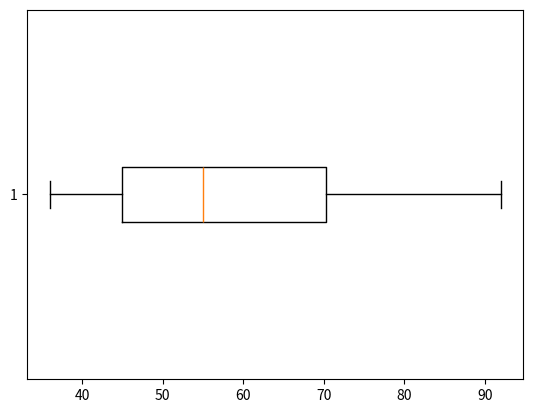

The script that saved this image:
import matplotlib.pyplot as plt
marks = [45, 36, 86, 57, 53, 92, 65, 45]
marks_sorted = sorted(marks) #sort this list
print(marks_sorted)
plt.boxplot(marks_sorted, vert=False, meanline=True)
plt.show() # draw the boxplot
import numpy as np
average = np.mean(marks_sorted) #get the average
print(average)
print(average > 60) #compare the result
if average > 60:
    print("it is bigger than 60")
else:
    print("it is smaller than 60") #output the result


